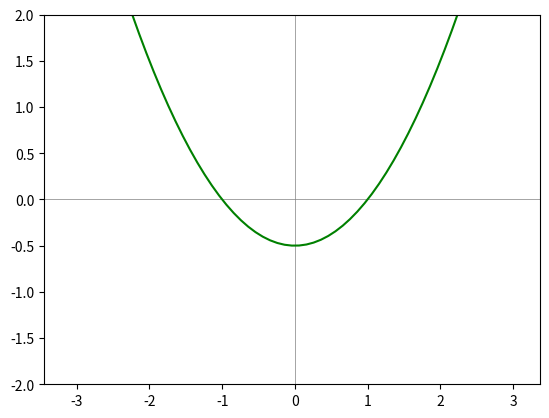

The script that saved this image:
# Import matplotlib and matplotlib.pyplot
import matplotlib
import matplotlib.pyplot as plt
import numpy as np

# Create x axis with range and y axis with Sine
# Function for Plotting Sine Graph

r = 1.0 # Radius
a = 0.5 # depth of parabola (below zero)


x = np.arange(-np.pi, np.pi, 0.1)
y = a * (x**2 - r**2)

# Set up plot range and zero lines
plt.ylim(-2, 2)
plt.axhline(0, color='gray', linewidth=0.5)
plt.axvline(0, color='gray', linewidth=0.5)

# Plot Sine Graph
plt.plot(x, y, color='green')
plt.show()